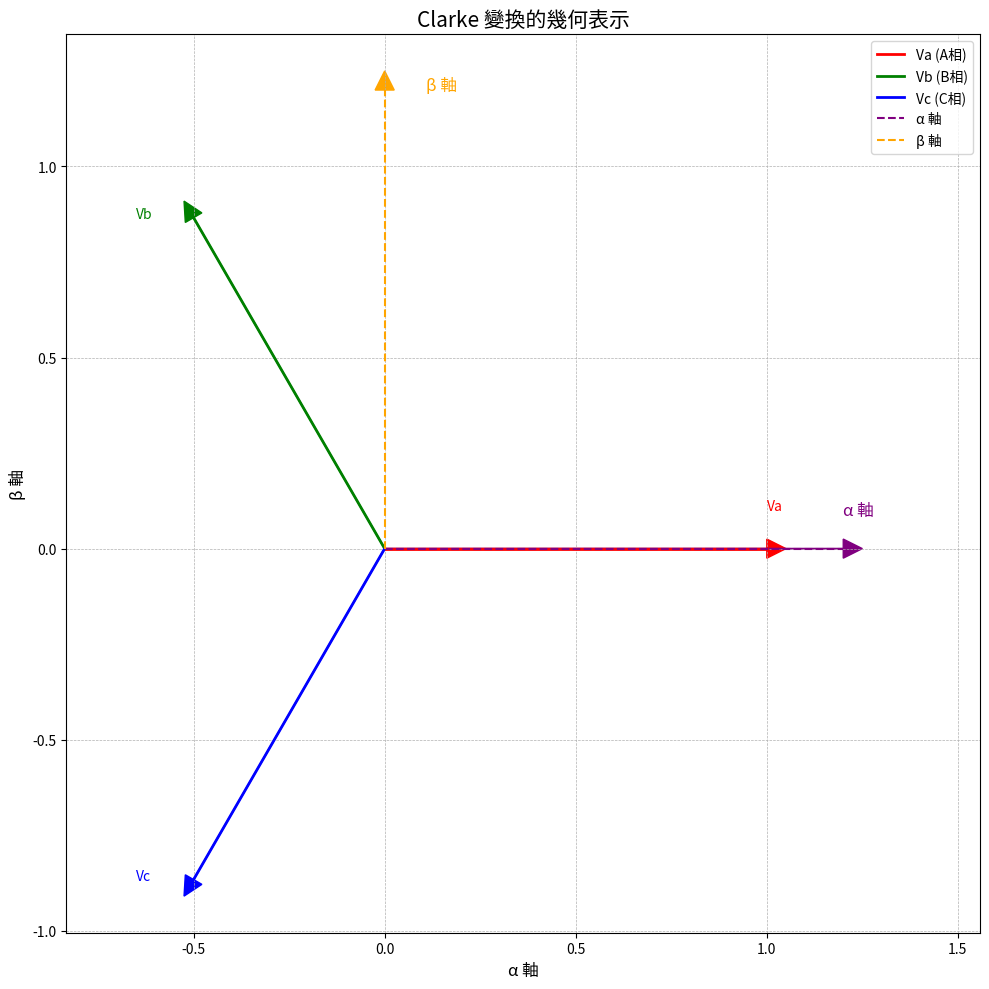

The script that saved this image:
import numpy as np
import matplotlib.pyplot as plt
import matplotlib.font_manager as fm

def create_clarke_transformation_plot():
#     font_path = '/usr/share/fonts/opentype/noto/NotoSansCJK-Regular.ttc'
#     print(fm.FontProperties(fname=font_path).get_name())
    plt.rcParams['font.family'] = 'Noto Sans CJK JP'
    plt.figure(figsize=(10, 10))
    plt.title('Clarke 變換的幾何表示', fontsize=15)

    # 三相電壓向量（120度間隔）
    Va = np.array([1, 0])  # A相
    Vb = np.array([-0.5, np.sqrt(3)/2])  # B相
    Vc = np.array([-0.5, -np.sqrt(3)/2])  # C相

    # 更精確的向量繪製
    plt.plot([0, Va[0]], [0, Va[1]], color='red', linewidth=2, label='Va (A相)')
    plt.plot([0, Vb[0]], [0, Vb[1]], color='green', linewidth=2, label='Vb (B相)')
    plt.plot([0, Vc[0]], [0, Vc[1]], color='blue', linewidth=2, label='Vc (C相)')

    plt.text(Va[0], Va[1]+0.1, 'Va', color='red', fontsize=10)
    plt.text(Vb[0]-0.15, Vb[1], 'Vb', color='green', fontsize=10)
    plt.text(Vc[0]-0.15, Vc[1], 'Vc', color='blue', fontsize=10)

    # α軸（藍紫色）
    plt.plot([0, 1.2], [0, 0], color='purple', linestyle='--', linewidth=1.5, label='α 軸')
    plt.text(1.2, 0.1, 'α 軸', color='purple', fontsize=12, verticalalignment='center')

    # β軸（橙色）
    plt.plot([0, 0], [0, 1.2], color='orange', linestyle='--', linewidth=1.5, label='β 軸')
    plt.text(0.15, 1.2, 'β 軸', color='orange', fontsize=12, horizontalalignment='center')

    # 箭頭
    plt.arrow(0, 0, Va[0], Va[1], head_width=0.05, head_length=0.05, fc='red', ec='red')
    plt.arrow(0, 0, Vb[0], Vb[1], head_width=0.05, head_length=0.05, fc='green', ec='green')
    plt.arrow(0, 0, Vc[0], Vc[1], head_width=0.05, head_length=0.05, fc='blue', ec='blue')
    plt.arrow(0, 0, 1.2, 0, head_width=0.05, head_length=0.05, fc='purple', ec='purple')
    plt.arrow(0, 1.2, 0, 0, head_width=0.05, head_length=0.05, fc='orange', ec='orange')

    plt.xlabel('α 軸', fontsize=12)
    plt.ylabel('β 軸', fontsize=12)
    plt.xlim(-1.3, 1.3)
    plt.ylim(-1.3, 1.3)
    plt.grid(True, linestyle='--', linewidth=0.5)
    plt.legend()
    plt.axis('equal')

    plt.tight_layout()
    plt.show()

# 執行繪圖
create_clarke_transformation_plot()
